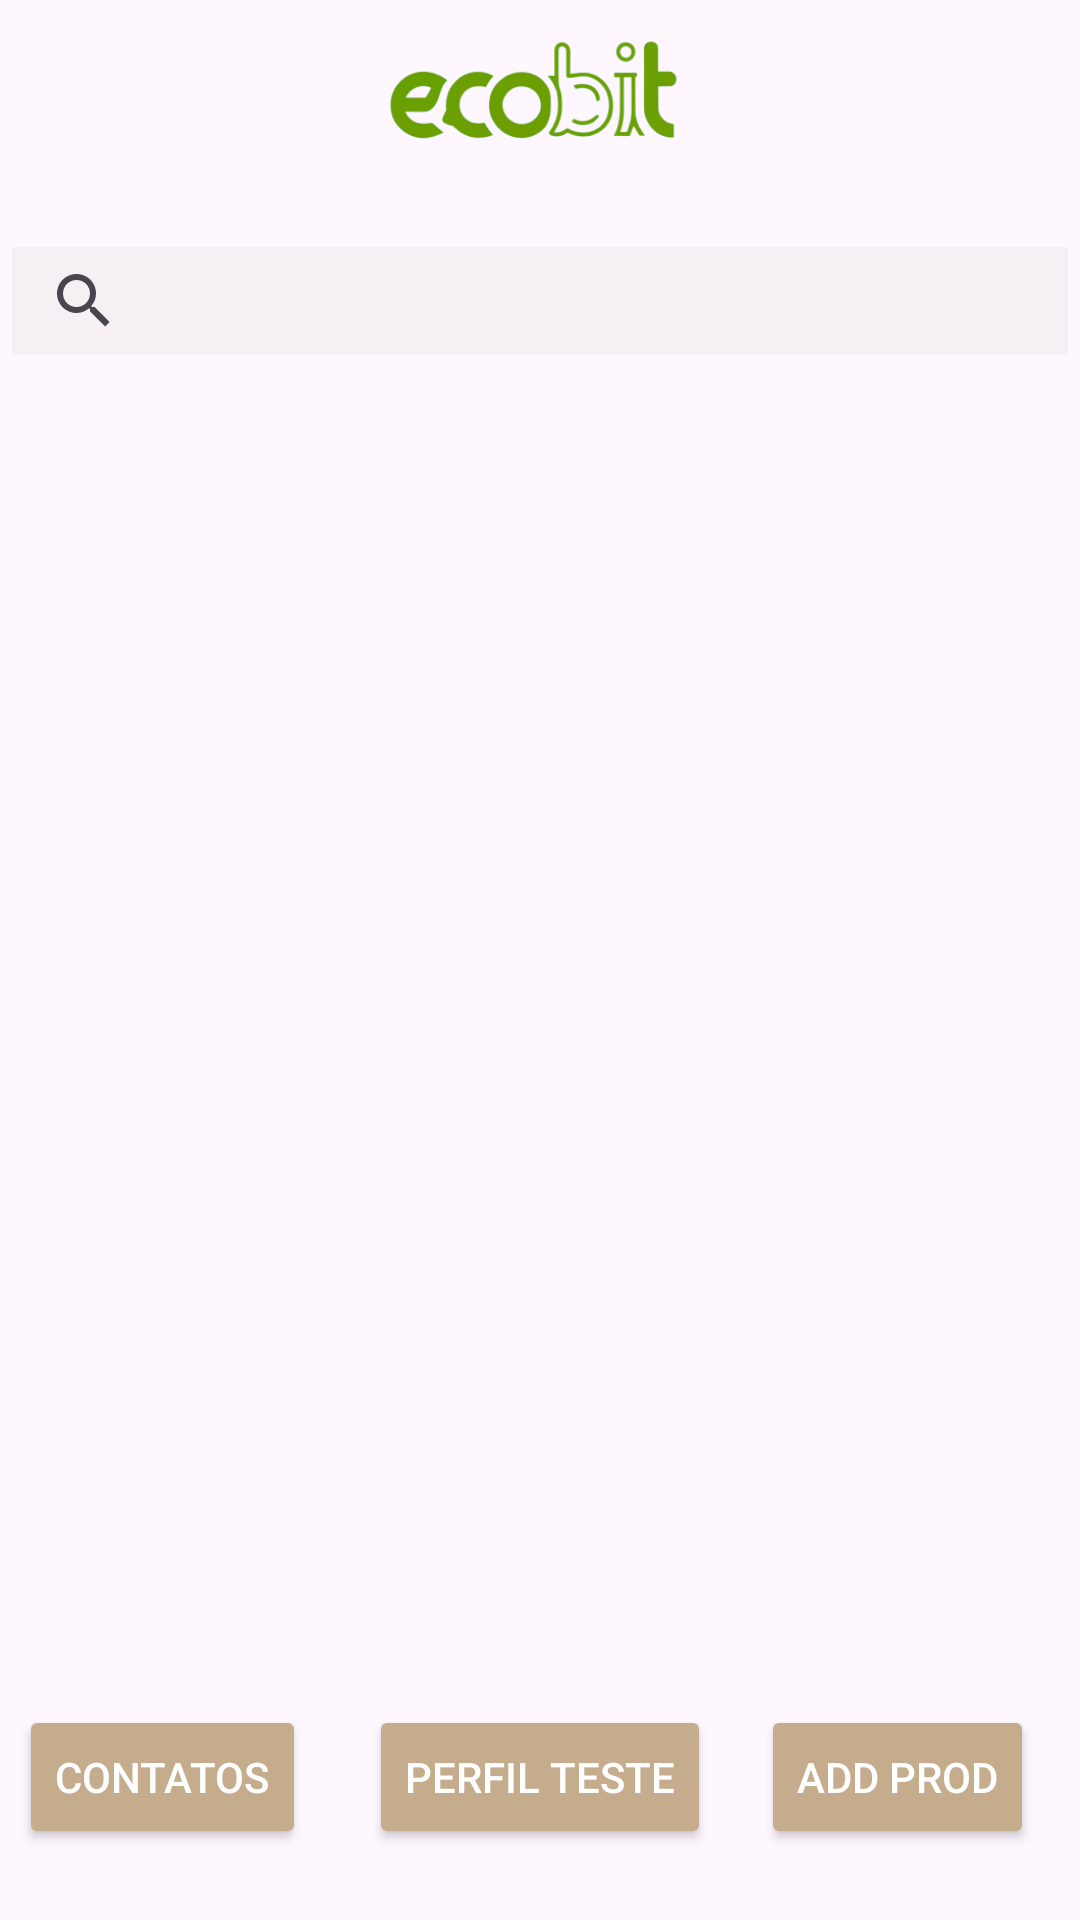

Layout XML and referenced resources for this Android screen:
<!-- AndroidManifest.xml: activity theme Theme.EcoBit -->
<!-- res/layout/activity_home.xml -->
<?xml version="1.0" encoding="utf-8"?>
<androidx.constraintlayout.widget.ConstraintLayout xmlns:android="http://schemas.android.com/apk/res/android"
    xmlns:app="http://schemas.android.com/apk/res-auto"
    xmlns:tools="http://schemas.android.com/tools"
    android:id="@+id/main"
    android:layout_width="match_parent"
    android:layout_height="match_parent"
    tools:context=".HomeActivity">

    <ImageView
        android:id="@+id/imgHomeEcobit"
        android:layout_width="241dp"
        android:layout_height="53dp"
        android:layout_marginTop="10dp"
        app:layout_constraintEnd_toEndOf="parent"
        app:layout_constraintStart_toStartOf="parent"
        app:layout_constraintTop_toTopOf="parent"
        app:srcCompat="@drawable/ecobit_logo" />

    <SearchView
        android:id="@+id/searchView"
        android:layout_width="352dp"
        android:layout_height="36dp"
        android:layout_marginStart="10dp"
        android:layout_marginEnd="10dp"
        android:background="#69E9E3E3"
        android:baselineAligned="false"
        android:clipToPadding="false"
        android:longClickable="true"
        app:circularflow_defaultRadius="5dp"
        app:layout_constraintBottom_toBottomOf="parent"
        app:layout_constraintEnd_toEndOf="parent"
        app:layout_constraintHorizontal_bias="0.5"
        app:layout_constraintStart_toStartOf="parent"
        app:layout_constraintTop_toBottomOf="@+id/imgHomeEcobit"
        app:layout_constraintVertical_bias="0.036" />

    <Button
        android:id="@+id/btnContatos"
        android:layout_width="wrap_content"
        android:layout_height="wrap_content"
        android:backgroundTint="#C5AC8D"
        android:text="Contatos"
        android:textColor="#FFF"
        app:layout_constraintBottom_toBottomOf="parent"
        app:layout_constraintEnd_toEndOf="parent"
        app:layout_constraintHorizontal_bias="0.024"
        app:layout_constraintStart_toStartOf="parent"
        app:layout_constraintTop_toTopOf="parent"
        app:layout_constraintVertical_bias="0.96" />

    <Button
        android:id="@+id/btnPerfil"
        android:layout_width="wrap_content"
        android:layout_height="wrap_content"
        android:backgroundTint="#C5AC8D"
        android:text="Perfil teste"
        android:textColor="#FFF"
        app:layout_constraintBottom_toBottomOf="parent"
        app:layout_constraintEnd_toEndOf="parent"
        app:layout_constraintStart_toStartOf="parent"
        app:layout_constraintTop_toTopOf="parent"
        app:layout_constraintVertical_bias="0.96" />

    <Button
        android:id="@+id/btnAddProd"
        android:layout_width="wrap_content"
        android:layout_height="wrap_content"
        android:backgroundTint="#C5AC8D"
        android:text="Add Prod"
        android:textColor="#FFF"
        app:layout_constraintBottom_toBottomOf="parent"
        app:layout_constraintEnd_toEndOf="parent"
        app:layout_constraintHorizontal_bias="0.943"
        app:layout_constraintStart_toStartOf="parent"
        app:layout_constraintTop_toTopOf="parent"
        app:layout_constraintVertical_bias="0.96" />


</androidx.constraintlayout.widget.ConstraintLayout>
<!-- resources referenced by this layout -->
<resources>
  <!-- drawable ecobit_logo: png bitmap (drawable, 24633 bytes) -->
  <style name="Theme.EcoBit" parent="Base.Theme.EcoBit" />
  <style name="Base.Theme.EcoBit" parent="Theme.Material3.Light.NoActionBar">
          
          
      </style>
</resources>
